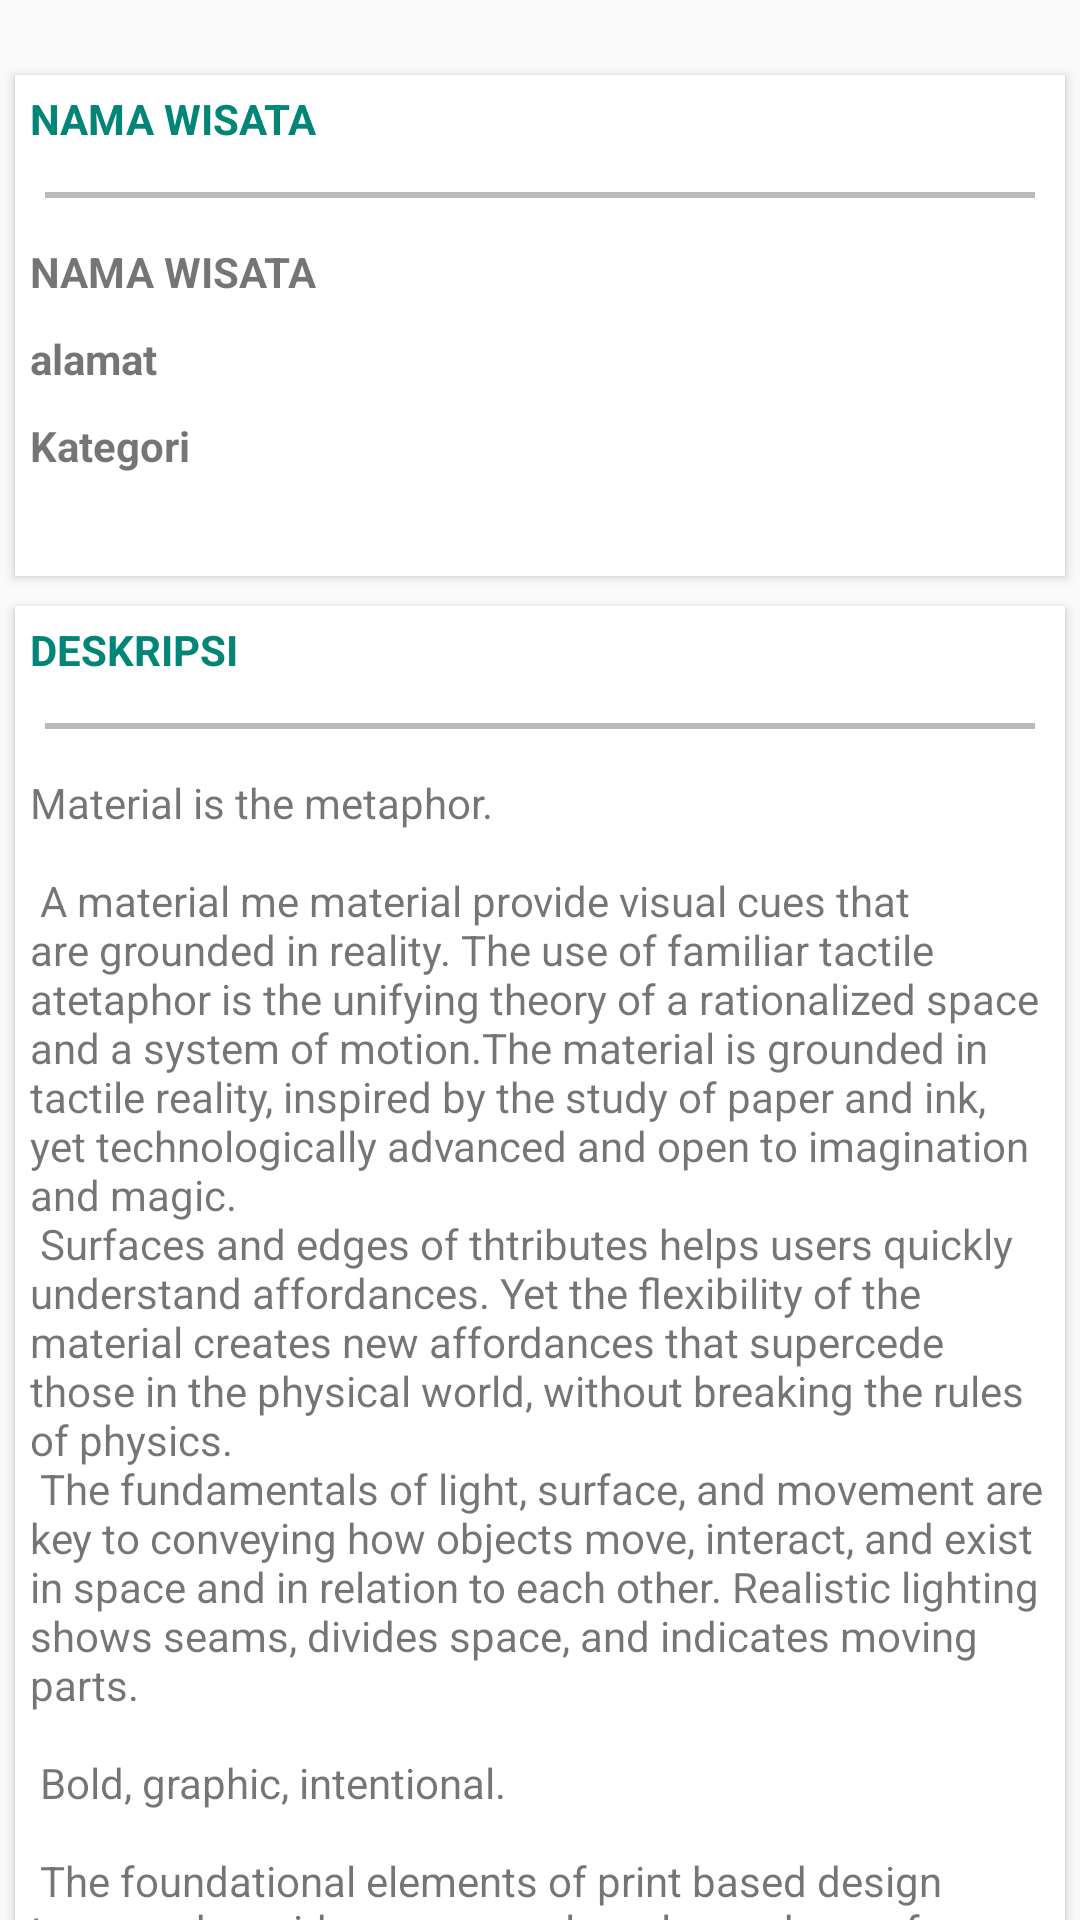

Write the Android layout XML for this screen, with the resource values it uses.
<!-- AndroidManifest.xml: application theme AppTheme -->
<!-- res/layout/content_detail_wisata.xml -->
<?xml version="1.0" encoding="utf-8"?>
<androidx.core.widget.NestedScrollView xmlns:android="http://schemas.android.com/apk/res/android"
                                       xmlns:app="http://schemas.android.com/apk/res-auto"
                                       xmlns:tools="http://schemas.android.com/tools"
                                       xmlns:card_view="http://schemas.android.com/apk/res-auto"
                                       android:layout_width="match_parent"
                                       android:layout_height="match_parent"
                                       app:layout_behavior="@string/appbar_scrolling_view_behavior"
                                       tools:context=".DetailWisataActivity"
                                       tools:showIn="@layout/activity_detail_wisata">
        <LinearLayout
            android:layout_width="match_parent"
            android:layout_height="wrap_content"
            android:orientation="vertical"
            android:layout_marginTop="20dp">

            <androidx.cardview.widget.CardView
                android:layout_width="match_parent"
                android:layout_height="wrap_content"
                android:layout_gravity="center"
                android:layout_margin="@dimen/card_margin"
                android:elevation="3dp"
                android:padding="10dp"
                card_view:cardCornerRadius="@dimen/card_album_radius">

                <LinearLayout
                    android:layout_width="match_parent"
                    android:layout_height="wrap_content"
                    android:orientation="vertical">
                    <TextView
                        android:layout_width="match_parent"
                        android:layout_height="wrap_content"
                        android:padding="5dp"
                        android:text="Nama Wisata"
                        android:textAllCaps="true"
                        android:textColor="@color/colorPrimary"
                        android:textStyle="bold" />
                    <View
                        android:layout_width="wrap_content"
                        android:layout_margin="10dp"
                        android:layout_height="2dp"
                        android:background="#bbb" />
                    <TextView
                        android:id="@+id/nama"
                        android:layout_width="match_parent"
                        android:layout_height="wrap_content"
                        android:background="?attr/selectableItemBackground"
                        android:clickable="true"
                        android:focusable="true"
                        android:padding="5dp"
                        android:text="Nama Wisata"
                        android:textAllCaps="true"
                        android:textStyle="bold" />

                    <TextView
                        android:id="@+id/alamat"
                        android:layout_width="match_parent"
                        android:layout_height="wrap_content"
                        android:background="?attr/selectableItemBackground"
                        android:clickable="true"
                        android:focusable="true"
                        android:padding="5dp"
                        android:text="alamat"
                        android:textStyle="bold" />
                    <TextView
                        android:id="@+id/kategori"
                        android:layout_width="match_parent"
                        android:layout_height="wrap_content"
                        android:background="?attr/selectableItemBackground"
                        android:clickable="true"
                        android:focusable="true"
                        android:padding="5dp"
                        android:text="Kategori"
                        android:textStyle="bold" />
                    <TextView
                        android:layout_width="match_parent"
                        android:layout_height="wrap_content"
                        android:id="@+id/jarak"
                        android:padding="5dp"
                        android:textStyle="bold"/>
                </LinearLayout>
            </androidx.cardview.widget.CardView>

            <androidx.cardview.widget.CardView
                android:layout_width="match_parent"
                android:layout_height="wrap_content"
                android:layout_gravity="center"
                android:layout_margin="@dimen/card_margin"
                android:elevation="3dp"
                android:padding="10dp"
                card_view:cardCornerRadius="@dimen/card_album_radius">

                <LinearLayout
                    android:layout_width="match_parent"
                    android:layout_height="wrap_content"
                    android:orientation="vertical">

                    <TextView
                        android:layout_width="match_parent"
                        android:layout_height="wrap_content"
                        android:padding="5dp"
                        android:text="Deskripsi"
                        android:textAllCaps="true"
                        android:textColor="@color/colorPrimary"
                        android:textStyle="bold" />

                    <View
                        android:layout_width="wrap_content"
                        android:layout_margin="10dp"
                        android:layout_height="2dp"
                        android:background="#bbb" />

                    <TextView
                        android:id="@+id/deskripsi"
                        android:layout_width="match_parent"
                        android:padding="5dp"
                        android:layout_height="wrap_content"
                        android:text="@string/large_text" />
                </LinearLayout>
            </androidx.cardview.widget.CardView>

            <Button
                android:layout_width="match_parent"
                android:layout_height="wrap_content"
                android:layout_gravity="center_vertical|center|center_horizontal"
                android:id="@+id/rating"
                android:text="Rating Wisata"
                android:background="@drawable/button_rounded"/>
            <TextView
                android:layout_width="match_parent"
                android:layout_height="30dp"
                android:padding="10dp"
                android:textStyle="bold" />
        </LinearLayout>

</androidx.core.widget.NestedScrollView>
<!-- res/layout/activity_detail_wisata.xml (included above) -->
<?xml version="1.0" encoding="utf-8"?>
<androidx.coordinatorlayout.widget.CoordinatorLayout xmlns:android="http://schemas.android.com/apk/res/android"
                                                     xmlns:app="http://schemas.android.com/apk/res-auto"
                                                     xmlns:tools="http://schemas.android.com/tools"
                                                     android:layout_width="match_parent"
                                                     android:layout_height="match_parent"
                                                     android:fitsSystemWindows="true"
                                                     tools:context=".DetailWisataActivity">

    <com.google.android.material.appbar.AppBarLayout
            android:id="@+id/app_bar"
            android:layout_width="match_parent"
            android:layout_height="@dimen/app_bar_height"
            android:fitsSystemWindows="true"
            android:theme="@style/AppTheme.AppBarOverlay">

        <com.google.android.material.appbar.CollapsingToolbarLayout
                android:id="@+id/toolbar_layout"
                android:layout_width="match_parent"
                android:layout_height="match_parent"
                android:fitsSystemWindows="true"
                app:contentScrim="?attr/colorPrimary"
                app:layout_scrollFlags="scroll|exitUntilCollapsed|snap"
                app:toolbarId="@id/toolbar">

            <ImageView
                    android:id="@+id/background"
                    android:layout_width="match_parent"
                    android:layout_height="match_parent"
                    android:adjustViewBounds="true"
                    android:scaleType="centerCrop"/>

            <androidx.appcompat.widget.Toolbar
                    android:id="@+id/toolbar"
                    android:layout_width="match_parent"
                    android:layout_height="?attr/actionBarSize"
                    app:layout_collapseMode="pin"
                    app:popupTheme="@style/AppTheme.PopupOverlay"/>

        </com.google.android.material.appbar.CollapsingToolbarLayout>
    </com.google.android.material.appbar.AppBarLayout>

    <include layout="@layout/content_detail_wisata"/>

    <com.google.android.material.floatingactionbutton.FloatingActionButton
            android:id="@+id/fab"
            android:layout_width="wrap_content"
            android:layout_height="wrap_content"
            android:layout_margin="@dimen/fab_margin"
            app:layout_anchor="@id/app_bar"
            app:fabSize="normal"
            app:layout_anchorGravity="bottom|right|end"
            app:srcCompat="@drawable/ic_action_unfavorite"/>

</androidx.coordinatorlayout.widget.CoordinatorLayout>
<!-- resources referenced by this layout -->
<resources>
  <color name="colorPrimary">#008577</color>
  <dimen name="app_bar_height">200dp</dimen>
  <dimen name="card_album_radius">0dp</dimen>
  <dimen name="card_margin">5dp</dimen>
  <dimen name="fab_margin">20dp</dimen>
  <color name="colorPrimaryDark">#00574B</color>
  <color name="colorAccent">#D81B60</color>
</resources>
